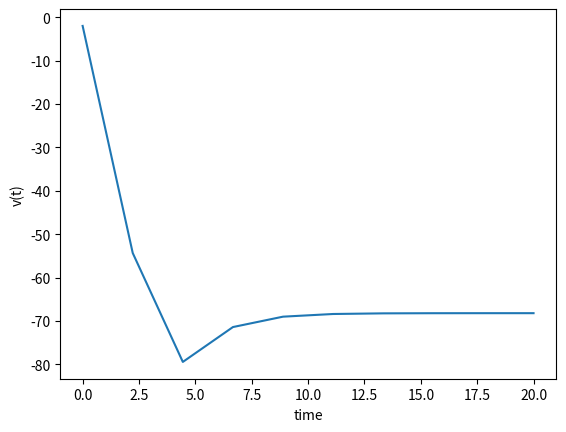

Recreate this plot in Python.
import numpy as np
from scipy.integrate import odeint
import matplotlib.pyplot as plt

#contstants
i_stim = 0
c = 2
gleak = 2
gfast = 20
gslow = 20
ena = 50
ek = -100
eleak = -70
phi_w = 0.15
beta_m = -10
gamma_m = 18
beta_w = -10
gamma_w = 13


#euations
def m_inf(v):
    minf = 0.5 * (1+np.tanh((v-beta_m)/gamma_m))
    return minf

def w_inf(v):
    winf = 0.5 * (1+np.tanh((v-beta_w)/gamma_w))
    return winf

def taw_eq(v):
    #print(v)
    taw = 1/np.cosh((v - beta_w)/ (2 * gamma_w))
    return taw

def dvt_dwt(x,t):
    #print(x)
    v,w = x[0],x[1]
    #v = x
    dv_dt = (i_stim - gfast * m_inf(v)*(v-ena) - gslow * w * (v - ek) - gleak * (v - eleak))/c
    dw_dt = phi_w * ((w_inf(v)-w)/taw_eq(v))
    dtv = dv_dt,dw_dt
    return dtv

#initial values of v and w
v_0 = -2
w = 0.02
x = [v_0,w]
t = np.linspace(0,20,10)

#vari the i_stim
#i_stim = np.linspace(0,200,200)
#l = dvt_dwt(x,t=0)
vs_ws = odeint(dvt_dwt, x, t)
#vs_ws = odeint(dvt_dwt, x, t)


print(vs_ws[:,0])
plt.plot(t,vs_ws[:,0])
plt.xlabel('time')
plt.ylabel('v(t)')
plt.show()
